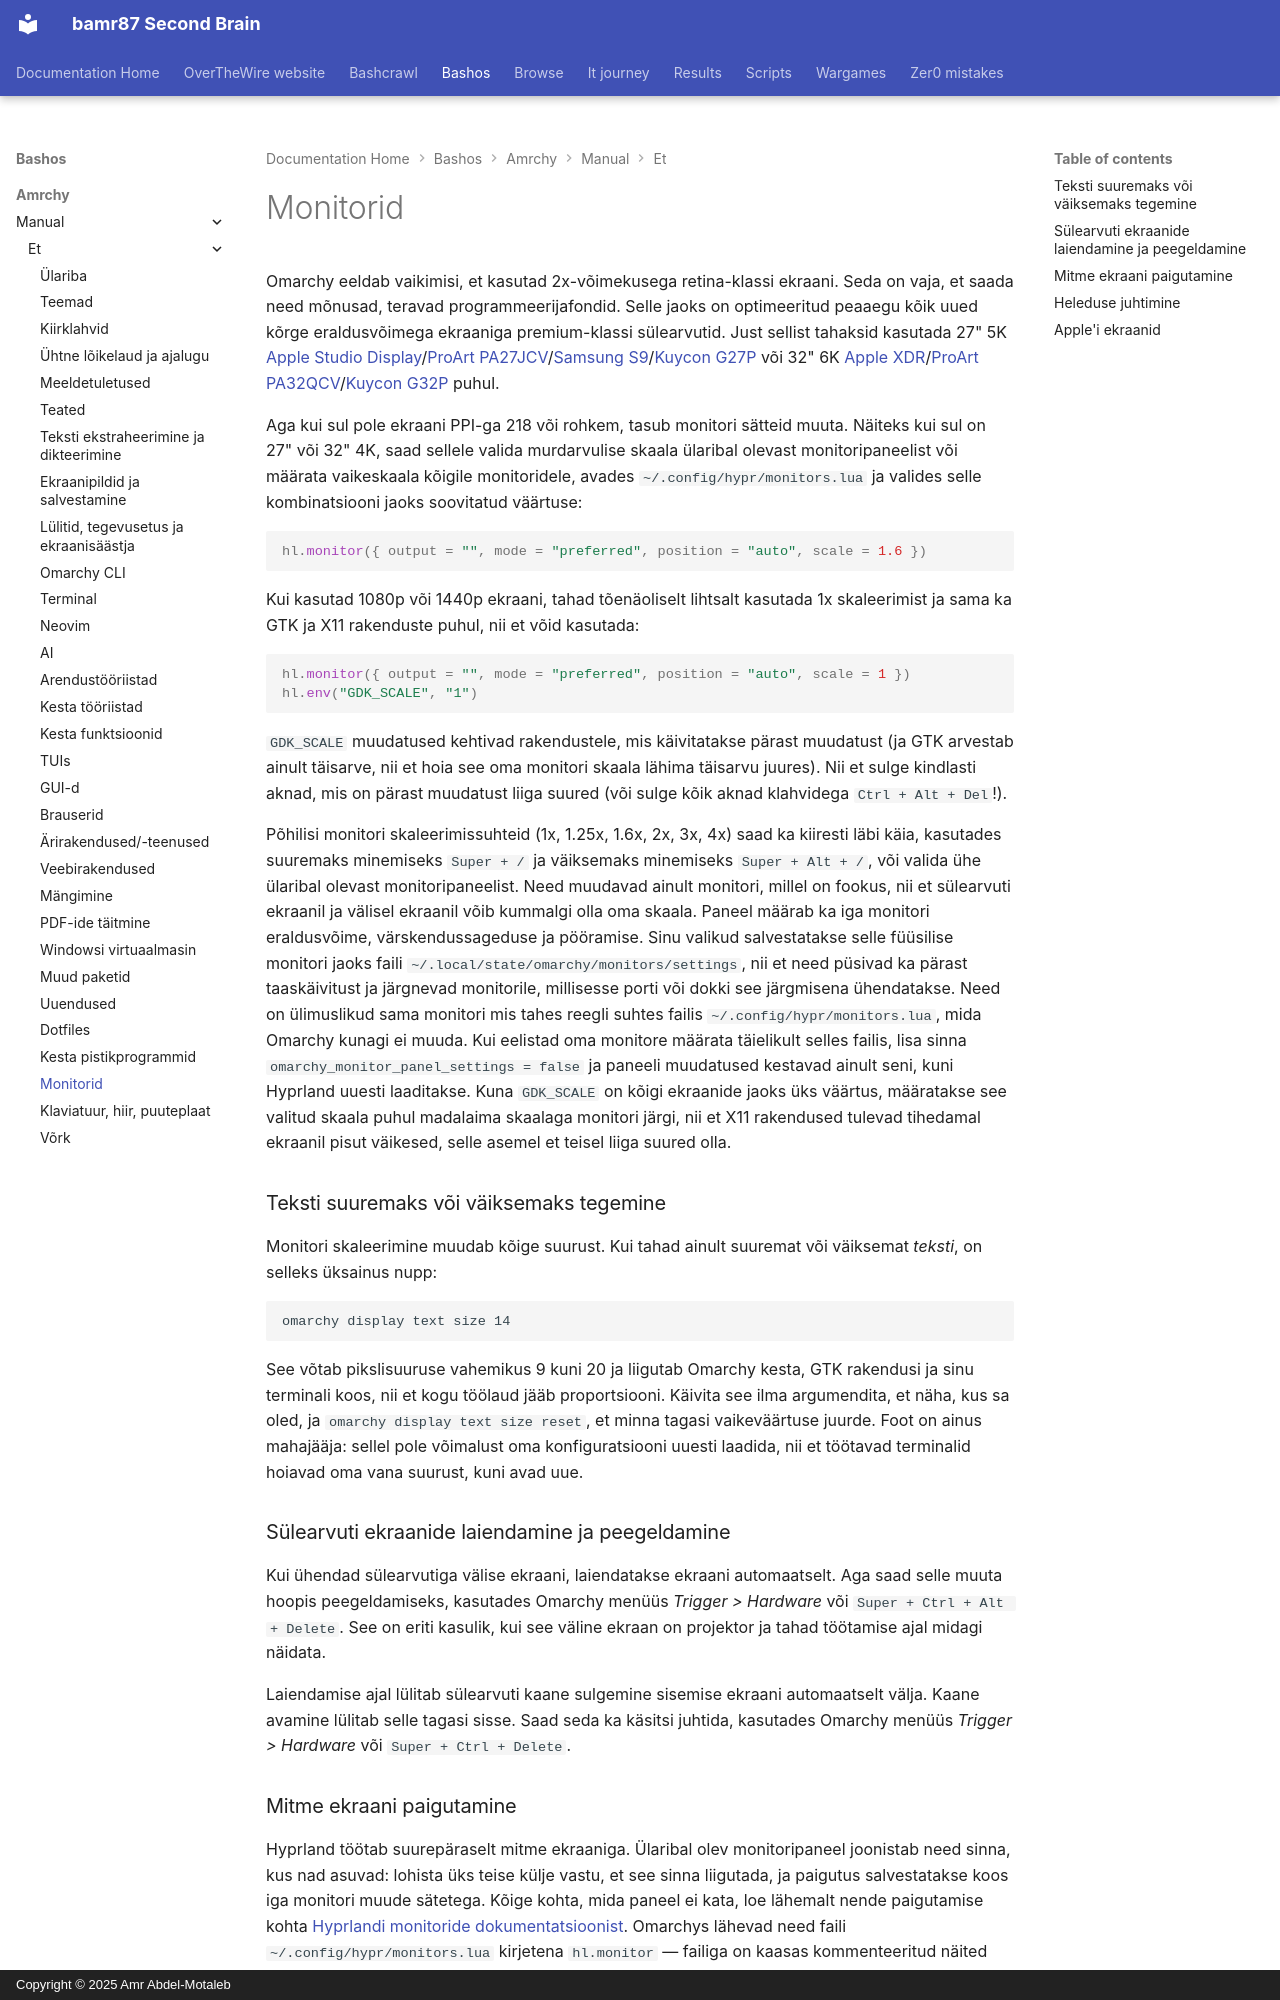

repository: bamr87/README · page: bashos/amrchy/manual/et/33-monitors/index.html · generator: mkdocs · copyright: Copyright © 2025 Amr Abdel-Motaleb

---
source_file: amrchy/manual/et/33-monitors.md
source_repo: bamr87/bashos
source_url: https://github.com/bamr87/bashos/blob/main/amrchy/manual/et/33-monitors.md
title: Monitorid
---
# Monitorid

Omarchy eeldab vaikimisi, et kasutad 2x-võimekusega retina-klassi ekraani. Seda on vaja, et saada need mõnusad, teravad programmeerijafondid. Selle jaoks on optimeeritud peaaegu kõik uued kõrge eraldusvõimega ekraaniga premium-klassi sülearvutid. Just sellist tahaksid kasutada 27" 5K [Apple Studio Display](https://www.apple.com/studio-display/)/[ProArt PA27JCV](https://www.asus.com/us/displays-desktops/monitors/proart/proart-display-5k-pa27jcv/)/[Samsung S9](https://www.samsung.com/us/computing/monitors/5k/27-viewfinity-s9-5k-monitor-with-thunderbolt-4-matte-display-and-smart-features-ls27c900panxza/)/[Kuycon G27P](https://kuycon.us/monitors/G27P/) või 32" 6K [Apple XDR](https://www.apple.com/pro-display-xdr/)/[ProArt PA32QCV](https://www.asus.com/displays-desktops/monitors/proart/proart-display-6k-pa32qcv/)/[Kuycon G32P](https://kuycon.us/monitors/G32P/) puhul.

Aga kui sul pole ekraani PPI-ga 218 või rohkem, tasub monitori sätteid muuta. Näiteks kui sul on 27" või 32" 4K, saad sellele valida murdarvulise skaala ülaribal olevast monitoripaneelist või määrata vaikeskaala kõigile monitoridele, avades `~/.config/hypr/monitors.lua` ja valides selle kombinatsiooni jaoks soovitatud väärtuse:

```lua
hl.monitor({ output = "", mode = "preferred", position = "auto", scale = 1.6 })
```

Kui kasutad 1080p või 1440p ekraani, tahad tõenäoliselt lihtsalt kasutada 1x skaleerimist ja sama ka GTK ja X11 rakenduste puhul, nii et võid kasutada:

```lua
hl.monitor({ output = "", mode = "preferred", position = "auto", scale = 1 })
hl.env("GDK_SCALE", "1")
```

`GDK_SCALE` muudatused kehtivad rakendustele, mis käivitatakse pärast muudatust (ja GTK arvestab ainult täisarve, nii et hoia see oma monitori skaala lähima täisarvu juures). Nii et sulge kindlasti aknad, mis on pärast muudatust liiga suured (või sulge kõik aknad klahvidega `Ctrl + Alt + Del`!).

Põhilisi monitori skaleerimissuhteid (1x, 1.25x, 1.6x, 2x, 3x, 4x) saad ka kiiresti läbi käia, kasutades suuremaks minemiseks `Super + /` ja väiksemaks minemiseks `Super + Alt + /`, või valida ühe ülaribal olevast monitoripaneelist. Need muudavad ainult monitori, millel on fookus, nii et sülearvuti ekraanil ja välisel ekraanil võib kummalgi olla oma skaala. Paneel määrab ka iga monitori eraldusvõime, värskendussageduse ja pööramise. Sinu valikud salvestatakse selle füüsilise monitori jaoks faili `~/.local/state/omarchy/monitors/settings`, nii et need püsivad ka pärast taaskäivitust ja järgnevad monitorile, millisesse porti või dokki see järgmisena ühendatakse. Need on ülimuslikud sama monitori mis tahes reegli suhtes failis `~/.config/hypr/monitors.lua`, mida Omarchy kunagi ei muuda. Kui eelistad oma monitore määrata täielikult selles failis, lisa sinna `omarchy_monitor_panel_settings = false` ja paneeli muudatused kestavad ainult seni, kuni Hyprland uuesti laaditakse. Kuna `GDK_SCALE` on kõigi ekraanide jaoks üks väärtus, määratakse see valitud skaala puhul madalaima skaalaga monitori järgi, nii et X11 rakendused tulevad tihedamal ekraanil pisut väikesed, selle asemel et teisel liiga suured olla.

### Teksti suuremaks või väiksemaks tegemine

Monitori skaleerimine muudab kõige suurust. Kui tahad ainult suuremat või väiksemat _teksti_, on selleks üksainus nupp:

```
omarchy display text size 14
```

See võtab pikslisuuruse vahemikus 9 kuni 20 ja liigutab Omarchy kesta, GTK rakendusi ja sinu terminali koos, nii et kogu töölaud jääb proportsiooni. Käivita see ilma argumendita, et näha, kus sa oled, ja `omarchy display text size reset`, et minna tagasi vaikeväärtuse juurde. Foot on ainus mahajääja: sellel pole võimalust oma konfiguratsiooni uuesti laadida, nii et töötavad terminalid hoiavad oma vana suurust, kuni avad uue.

### Sülearvuti ekraanide laiendamine ja peegeldamine

Kui ühendad sülearvutiga välise ekraani, laiendatakse ekraani automaatselt. Aga saad selle muuta hoopis peegeldamiseks, kasutades Omarchy menüüs _Trigger > Hardware_ või `Super + Ctrl + Alt + Delete`. See on eriti kasulik, kui see väline ekraan on projektor ja tahad töötamise ajal midagi näidata.

Laiendamise ajal lülitab sülearvuti kaane sulgemine sisemise ekraani automaatselt välja. Kaane avamine lülitab selle tagasi sisse. Saad seda ka käsitsi juhtida, kasutades Omarchy menüüs _Trigger > Hardware_ või `Super + Ctrl + Delete`.
